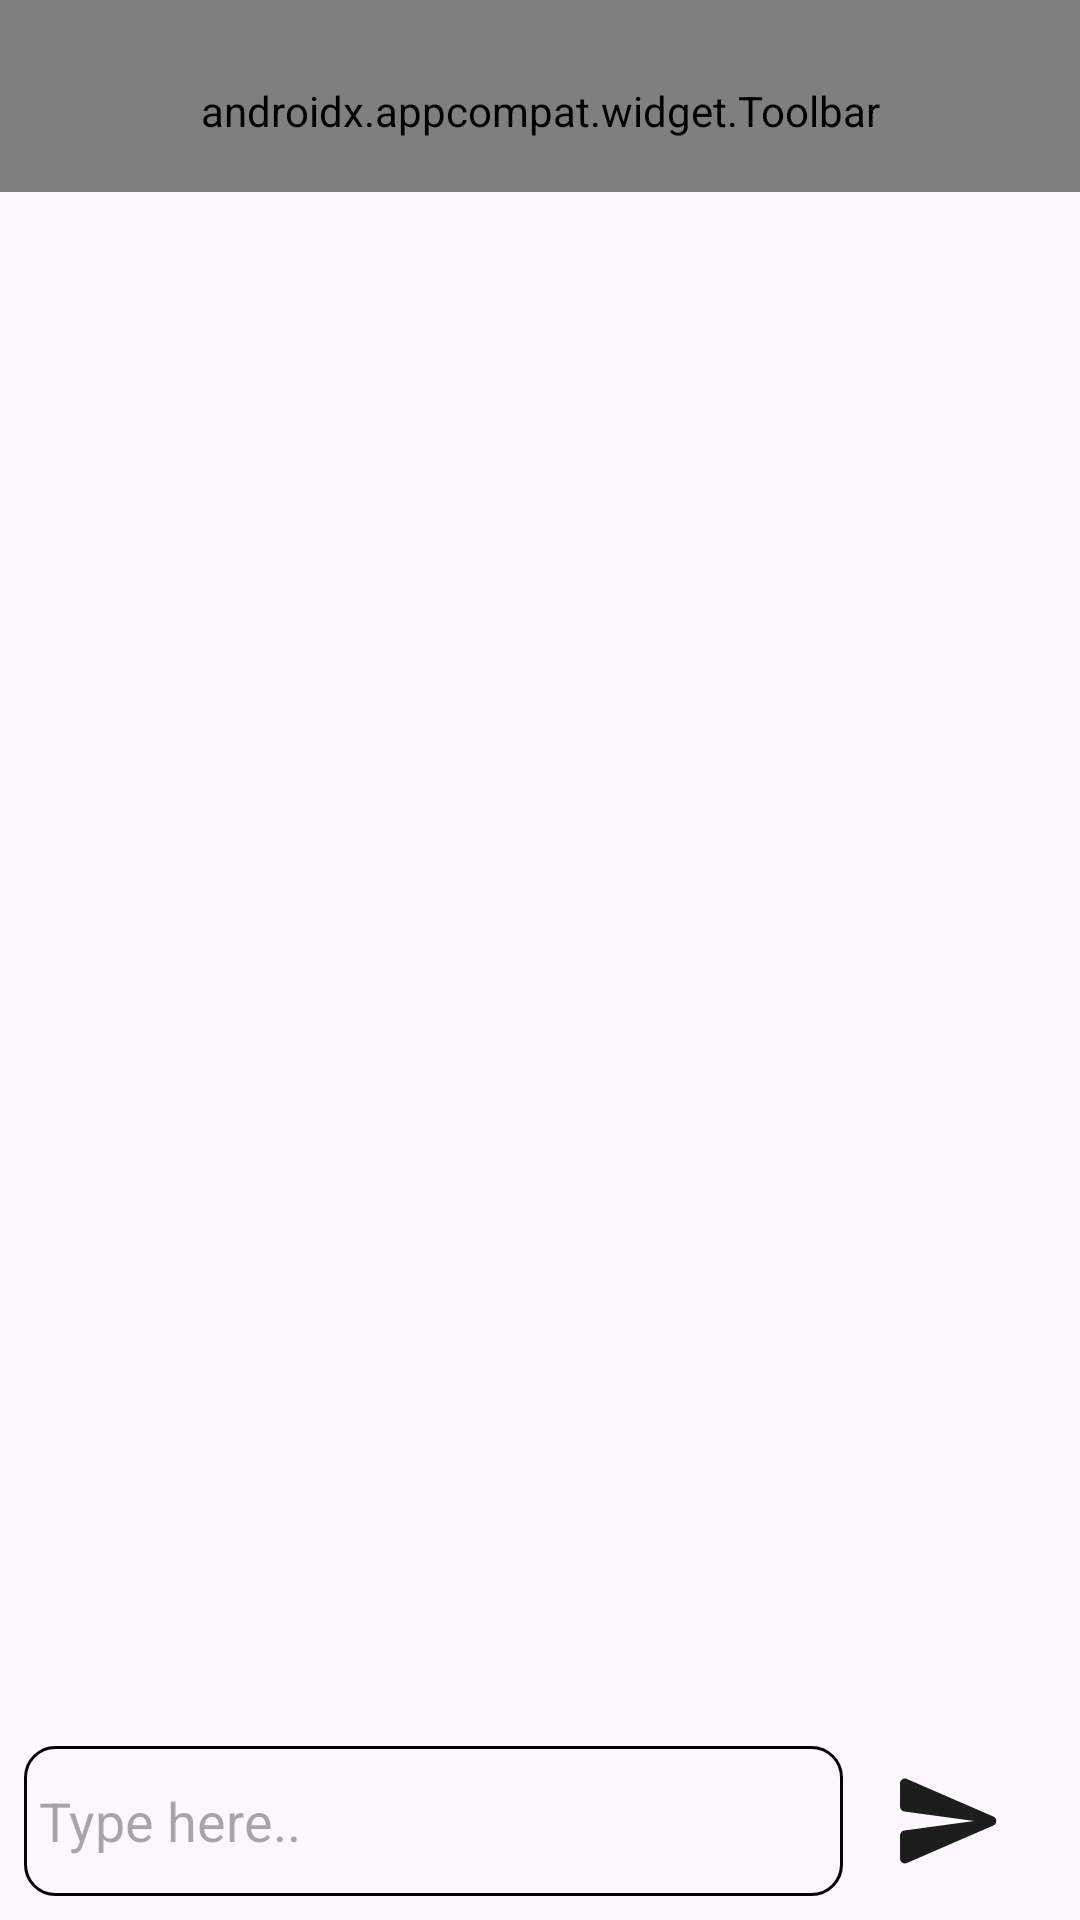

Layout XML and referenced resources for this Android screen:
<!-- AndroidManifest.xml: application theme Theme.ChatAppKt -->
<!-- res/layout/activity_chat.xml -->
<?xml version="1.0" encoding="utf-8"?>
<RelativeLayout xmlns:android="http://schemas.android.com/apk/res/android"
    xmlns:app="http://schemas.android.com/apk/res-auto"
    xmlns:tools="http://schemas.android.com/tools"
    android:id="@+id/main"
    android:layout_width="match_parent"
    android:layout_height="match_parent"
    tools:context=".activities.ChatActivity">

    <androidx.appcompat.widget.Toolbar
        android:id="@+id/username_toolbar"
        android:layout_width="match_parent"
        android:layout_height="?attr/actionBarSize"
        android:background="?attr/colorPrimary"
        app:titleTextColor="@color/AliceBlue"
        app:title="Username"
        android:paddingTop="10dp"
        android:layout_alignParentTop="true"

        />


    <androidx.recyclerview.widget.RecyclerView
        android:layout_width="match_parent"
        android:layout_height="wrap_content"
        android:id="@+id/messages_recycler"
        android:layout_below="@id/username_toolbar"
        android:layout_above="@id/linear_container"
        />

    <LinearLayout
        android:layout_width="match_parent"
        android:layout_height="wrap_content"
        android:layout_alignParentBottom="true"
        android:orientation="horizontal"
        android:weightSum="100"
        android:padding="8dp"
        android:id="@+id/linear_container"
        >

        <EditText
            android:layout_width="wrap_content"
            android:layout_height="50dp"
            android:layout_weight="85"
            android:background="@drawable/edit_box_bg"
            android:hint="Type here.."
            android:padding="5dp"
            android:id="@+id/edit_message_box"
            />

        <ImageView
            android:layout_width="40dp"
            android:layout_height="40dp"
            android:src="@drawable/ic_send"
            android:layout_weight="15"
            android:paddingTop="10dp"
            android:id="@+id/send_image_button"
            />

    </LinearLayout>

</RelativeLayout>
<!-- resources referenced by this layout -->
<resources>
  <!-- drawable edit_box_bg (drawable) -->
  <?xml version="1.0" encoding="utf-8"?>
  <shape xmlns:android="http://schemas.android.com/apk/res/android">
  
      <solid android:color="@color/AliceBlue"/>
      <stroke android:color="@color/DarkBlue" android:width="1dp"/>
      <corners android:radius="10dp"/>
  
  </shape>
  <!-- drawable ic_send (drawable) -->
  <vector xmlns:android="http://schemas.android.com/apk/res/android" android:height="16.2dp" android:viewportHeight="18" android:viewportWidth="20" android:width="18dp">
        
      <path android:fillColor="#1D1D1D" android:fillType="evenOdd" android:pathData="M1.4,17.4L18.85,9.92C19.66,9.57 19.66,8.43 18.85,8.08L1.4,0.6C0.74,0.31 0.01,0.8 0.01,1.51L0,6.12C0,6.62 0.37,7.05 0.87,7.11L15,9L0.87,10.88C0.37,10.95 0,11.38 0,11.88L0.01,16.49C0.01,17.2 0.74,17.69 1.4,17.4Z" android:strokeColor="#00000000" android:strokeWidth="1"/>
      
  </vector>
  <style name="Theme.ChatAppKt" parent="Base.Theme.ChatAppKt" />
  <style name="Base.Theme.ChatAppKt" parent="Theme.Material3.DayNight.NoActionBar">
          
           <item name="colorPrimary">@color/DarkBlue</item>
          <item name="android:statusBarColor">@color/DarkBlue</item>
      </style>
</resources>
